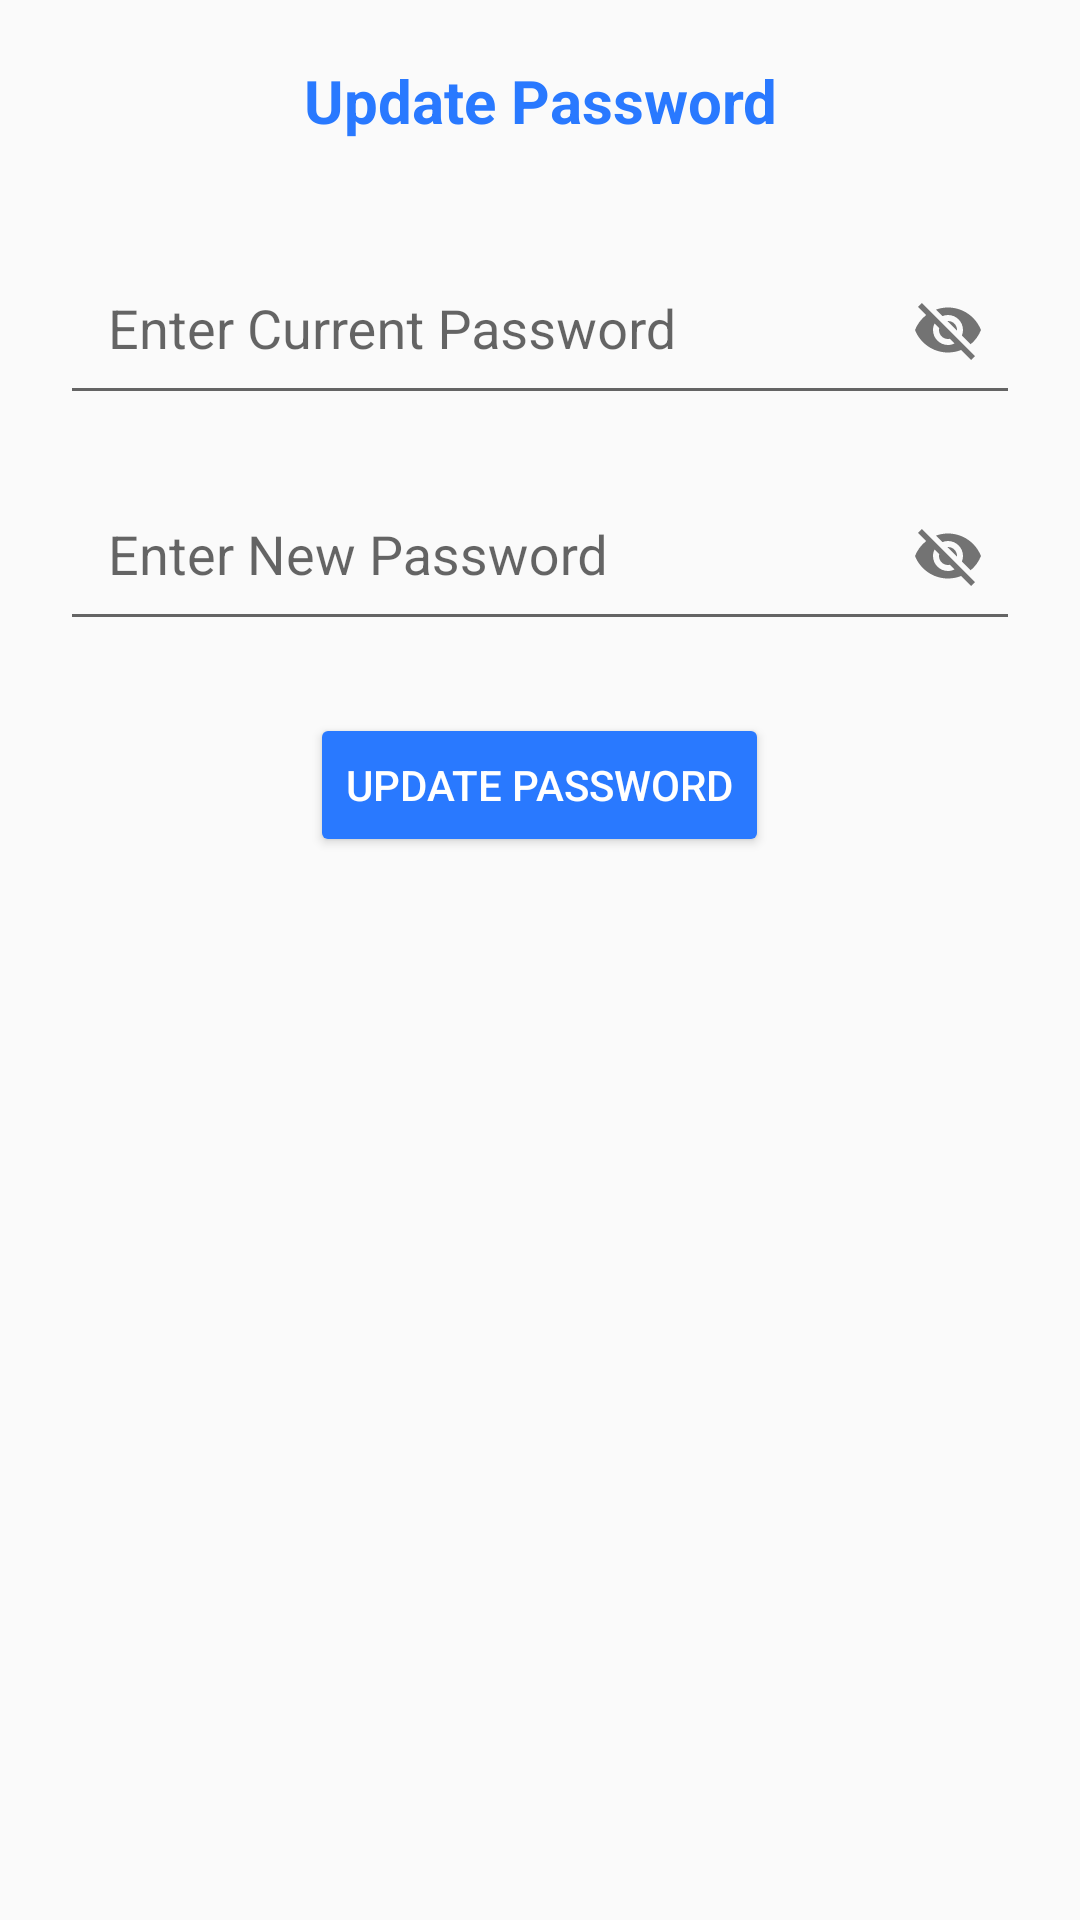

Produce the Android XML layout that renders to this screen, including the resource entries it uses.
<!-- AndroidManifest.xml: application theme AppTheme -->
<!-- res/layout/dialog_update_password.xml -->
<?xml version="1.0" encoding="utf-8"?>
<LinearLayout xmlns:android="http://schemas.android.com/apk/res/android"
    xmlns:app="http://schemas.android.com/apk/res-auto"
    android:layout_width="match_parent"
    android:layout_height="wrap_content"
    android:orientation="vertical"
    android:padding="20dp">

    <TextView
        android:layout_width="match_parent"
        android:layout_height="wrap_content"
        android:layout_marginBottom="16sp"
        android:gravity="center_horizontal"
        android:text="Update Password"
        android:textAlignment="center"
        android:textColor="@color/colorPrimary"
        android:textSize="20sp"
        android:textStyle="bold" />

    <com.google.android.material.textfield.TextInputLayout
        android:id="@+id/textInputLayout4"
        android:layout_width="match_parent"
        android:layout_height="wrap_content"
        android:layout_marginTop="8dp"
        app:layout_constraintEnd_toEndOf="@+id/textInputLayout3"
        app:layout_constraintStart_toStartOf="@+id/textInputLayout3"
        app:layout_constraintTop_toBottomOf="@+id/textInputLayout3"
        app:passwordToggleEnabled="true">

        <com.google.android.material.textfield.TextInputEditText
            android:id="@+id/currentPasswordEdittext"
            android:layout_width="match_parent"
            android:layout_height="wrap_content"
            android:hint="Enter Current Password"
            android:padding="16dp" />
    </com.google.android.material.textfield.TextInputLayout>

    <com.google.android.material.textfield.TextInputLayout
        android:id="@+id/newtextInputLayout4"
        android:layout_width="match_parent"
        android:layout_height="wrap_content"
        android:layout_marginTop="8dp"
        app:layout_constraintEnd_toEndOf="@+id/textInputLayout3"
        app:layout_constraintStart_toStartOf="@+id/textInputLayout3"
        app:layout_constraintTop_toBottomOf="@+id/textInputLayout3"
        app:passwordToggleEnabled="true">

        <com.google.android.material.textfield.TextInputEditText
            android:id="@+id/newPasswordEditText"
            android:layout_width="match_parent"
            android:layout_height="wrap_content"
            android:hint="Enter New Password"
            android:padding="16dp" />
    </com.google.android.material.textfield.TextInputLayout>

    <Button
        android:id="@+id/updatePasswordButton"
        android:layout_width="wrap_content"
        android:layout_height="wrap_content"
        android:layout_gravity="center_horizontal"
        android:layout_marginTop="24sp"
        android:backgroundTint="@color/colorPrimary"
        android:text="Update Password"
        android:textColor="@color/colorWhite" />

</LinearLayout>
<!-- resources referenced by this layout -->
<resources>
  <color name="colorPrimary">#2979FF</color>
  <color name="colorWhite">#FFFFFF</color>
  <style name="AppTheme" parent="Theme.AppCompat.Light.DarkActionBar">
          
          <item name="colorPrimary">@color/colorPrimary</item>
          <item name="colorPrimaryDark">@color/colorPrimaryDark</item>
          <item name="colorAccent">@color/colorAccent</item>
      </style>
  <color name="colorPrimaryDark">#2962FF</color>
  <color name="colorAccent">#03DAC5</color>
</resources>
